Run: headless pygame with SDL's dummy video driver; simulated clock (each Clock.tick advances the game by its frame time, no real sleeping); random seed 0; keys injected as events and as key.get_pressed() state; mouse plan: one left click at the window centre at the start of phase 2, then a move to the lower-right quarter at the start of phase 3; restart key R tapped at the start of phases 3 and 4.
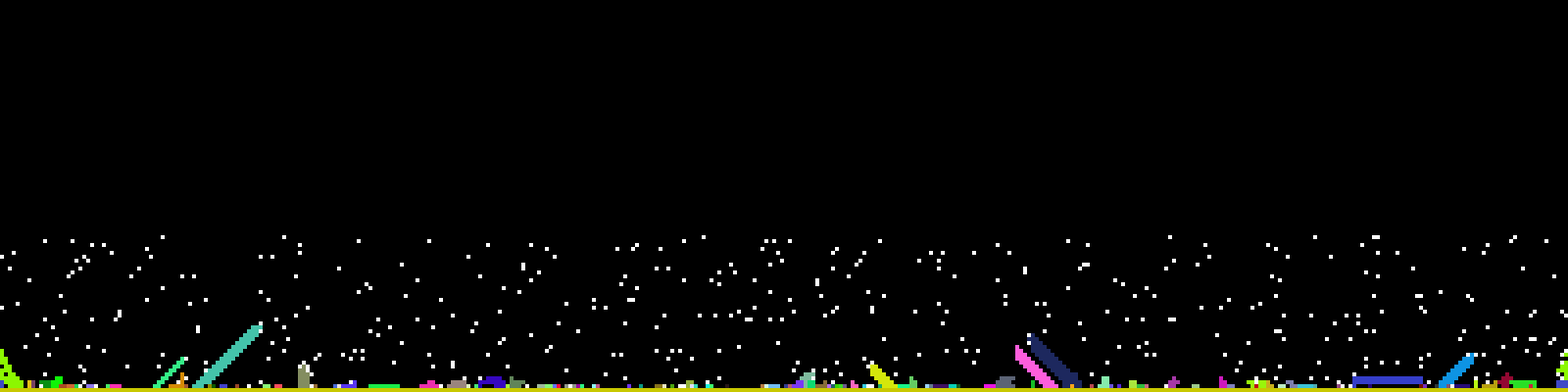
Frame 1 of 4 · flips 1–60 · no input
Frame 2 of 4 · flips 61–180 · clicked the window centre · tapped SPACE, RETURN · held RIGHT (→), D · screen unchanged from frame 1, image omitted
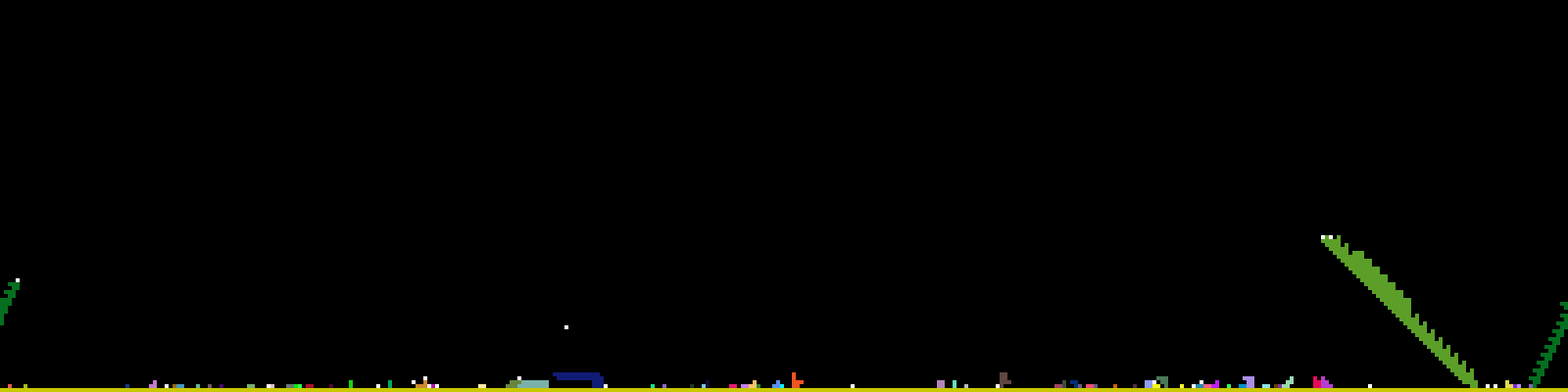
Frame 3 of 4 · flips 181–300 · moved the mouse to the lower-right quarter · tapped R · held DOWN (↓), S
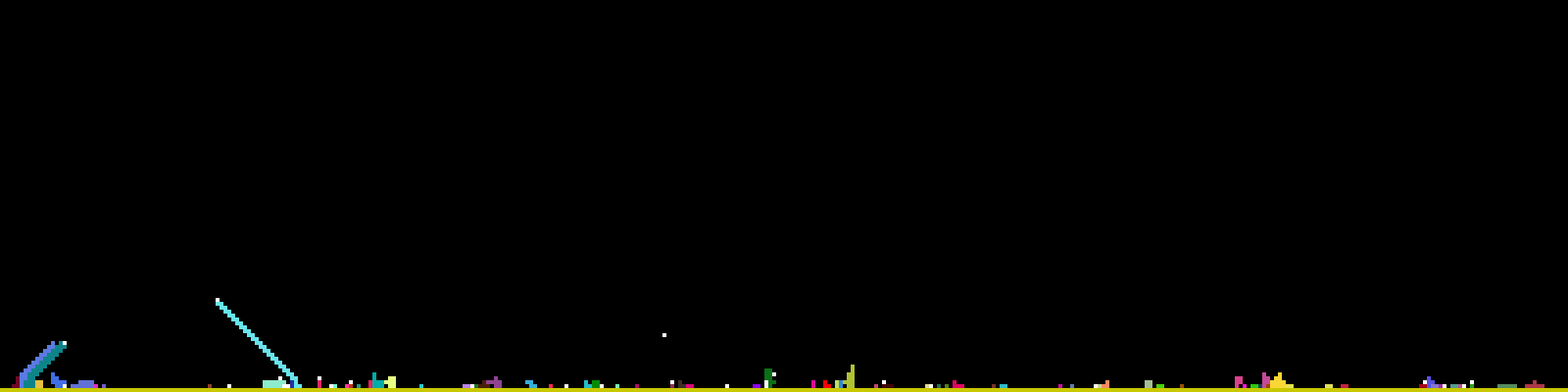
Frame 4 of 4 · flips 301–420 · tapped R · held LEFT (←), A, UP (↑), W

The pygame program that drew these frames:

import pygame
import random
import copy
import sys

pygame.init()
WIDTH, HEIGHT = 400, 100   # внутренняя логика
SCALE = 4  # во сколько раз увеличиваем экран

screen = pygame.display.set_mode((WIDTH*SCALE, HEIGHT*SCALE))
pygame.display.set_caption("Цикличный мир с деревьями")

surface = pygame.Surface((WIDTH, HEIGHT))  # рисуем всё на маленьком surface

pygame.display.set_caption("Цикличный мир с деревьями")
clock = pygame.time.Clock()

# Количество семян
a = 1000

# с како высоты energy
c = 0

generation = 0
alive_trees = []
trees = []
seeds = []
new_seeds = []
occupied = set()
paused = False  # состояние паузы


# Нижние блоки
for x in range(WIDTH):
    occupied.add((x, HEIGHT-1))

# Создание начальных семян
for i in range(a):
    seed = {
        "x": random.randint(0, WIDTH - 1),
        "y": random.randint(0, HEIGHT - 2),  # не на нижнем блоке
        "energy": 3000,
        "max_age" : random.randint(10, 100),
        "genom": []
    }
    seeds.append(seed)

# Геном семян
for seed in seeds:
    for i in range(15):
        gen = {
            "UP": random.randint(0, 29),
            "DOWN": random.randint(0, 29),
            "LEFT": random.randint(0, 29),
            "RIGHT": random.randint(0, 29),
            "gen_if": random.randint(0, 239)
        }
        seed["genom"].append(gen)

def restart_simulation():
    global trees, seeds, alive_trees, new_seeds, occupied, generation, paused

    generation = 0
    alive_trees = []
    trees = []
    seeds = []
    new_seeds = []
    occupied = set()
    paused = False  # состояние паузы


    # Нижние блоки
    for x in range(WIDTH):
        occupied.add((x, HEIGHT-1))

    # Создание начальных семян
    for i in range(a):
        seed = {
            "x": random.randint(0, WIDTH - 1),
            "y": random.randint(0, HEIGHT - 2),  # не на нижнем блоке
            "energy": 3000,
            "max_age" : random.randint(10, 100),
            "genom": []
        }
        seeds.append(seed)

    # Геном семян
    for seed in seeds:
        for i in range(15):
            gen = {
                "UP": random.randint(0, 29),
                "DOWN": random.randint(0, 29),
                "LEFT": random.randint(0, 29),
                "RIGHT": random.randint(0, 29),
                "gen_if": random.randint(0, 239)
            }
            seed["genom"].append(gen)



while True:
    # Обработка событий
    for event in pygame.event.get():
        if event.type == pygame.QUIT:
            pygame.quit()
            sys.exit()
        if event.type == pygame.KEYDOWN:
            if event.key == pygame.K_SPACE:
                paused = not paused  # переключаем паузу
            elif event.key == pygame.K_r:
                restart_simulation()  # перезапуск


        if event.type == pygame.MOUSEBUTTONDOWN:
            mx, my = event.pos
            mx //= SCALE  # приведение к логическим координатам
            my //= SCALE
            for tree in trees:
                for seg in tree["segments"]:
                    if seg["x"] == mx and seg["y"] == my:
                        print("\nTREE GENOM")
                        for i, gene in enumerate(tree["genom"]):
                            print(
                                f"{i:02d}: "
                                f"UP={gene['UP']:2d} "
                                f"DOWN={gene['DOWN']:2d} "
                                f"LEFT={gene['LEFT']:2d} "
                                f"RIGHT={gene['RIGHT']:2d}"
                                f"gen_if={gene['gen_if']:2d} "
                            )
                        print("-" * 40)
                        print("Energy:", tree["energy"])
                        print("max_age:", tree["max_age"])
                        break

    if paused:
        pygame.display.flip()
        clock.tick(60)
        continue  # пропускаем рост деревьев и семян

    surface.fill((0, 0, 0))  # очистка

    # Рост деревьев
    alive_trees = []
    for tree in trees:
        new_segments = []
        for segment in tree["segments"]:
            tree["energy"] -= 10
            if segment["wood"]:
                base = HEIGHT - segment["y"] - c

                # проверяем только сегменты сверху
                multiplier = 3
                for yy in range(segment["y"]):
                    if (segment["x"], yy) in occupied:
                        multiplier -= 1
                    elif (segment["x"], yy) not in occupied:
                        multiplier += 1
                    if multiplier > 3:
                        multiplier = 3

                tree["energy"] += base * multiplier
                continue


            segment["wood"] = True
            nr_gen = segment["genom_nr"]
            gen = tree["genom"][nr_gen]
            if gen["gen_if"] < 15:
                if (segment["x"], segment["y"] - 1) in occupied:
                    segment["genom_nr"] = gen["gen_if"]
                    if segment["genom_nr"] < 0:
                        segment["genom_nr"] = 0
                    continue
            elif gen["gen_if"] < 30:
                if (segment["x"], segment["y"] + 1) in occupied:
                    segment["genom_nr"] = gen["gen_if"] - 15
                    if segment["genom_nr"] < 0:
                        segment["genom_nr"] = 0
                    continue
            elif gen["gen_if"] < 45:
                if (segment["x"] - 1, segment["y"]) in occupied:
                    segment["genom_nr"] = gen["gen_if"] - 30
                    if segment["genom_nr"] < 0:
                        segment["genom_nr"] = 0
                    continue
            elif gen["gen_if"] < 60:
                if (segment["x"] + 1, segment["y"]) in occupied:
                    segment["genom_nr"] = gen["gen_if"] - 45
                    if segment["genom_nr"] < 0:
                        segment["genom_nr"] = 0
                    continue
            elif gen["gen_if"] < 75:
                e = (gen["gen_if"] - 60) * 300
                if tree["energy"] < e:
                    segment["genom_nr"] = gen["gen_if"] - 60
                    if segment["genom_nr"] < 0:
                        segment["genom_nr"] = 0
                    continue
            elif gen["gen_if"] < 90:
                e = (gen["gen_if"] - 75) * 30
                if tree["energy"] < e:
                    segment["genom_nr"] = gen["gen_if"] - 75
                    if segment["genom_nr"] < 0:
                        segment["genom_nr"] = 0
                    continue
            elif gen["gen_if"] < 105:
                e = (gen["gen_if"] - 90) * 300
                if tree["energy"] > e:
                    segment["genom_nr"] = gen["gen_if"] - 90
                    if segment["genom_nr"] < 0:
                        segment["genom_nr"] = 0
                    continue
            elif gen["gen_if"] < 120:
                e = (gen["gen_if"] - 105) * 30
                if tree["energy"] > e:
                    segment["genom_nr"] = gen["gen_if"] - 105
                    if segment["genom_nr"] < 0:
                        segment["genom_nr"] = 0
                    continue

            # Вверх
            if segment["y"] > 0 and gen["UP"] < 15 and (segment["x"], segment["y"] - 1) not in occupied:
                new_segments.append({
                    "x": segment["x"],
                    "y": segment["y"] - 1,
                    "genom_nr": gen["UP"],
                    "wood": False,
                    "seed" : False
                })
                occupied.add((segment["x"], segment["y"] - 1))

            # Вниз
            if segment["y"] < HEIGHT - 1 and gen["DOWN"] < 15 and (segment["x"], segment["y"] + 1) not in occupied:
                new_segments.append({
                    "x": segment["x"],
                    "y": segment["y"] + 1,
                    "genom_nr": gen["DOWN"],
                    "wood": False,
                    "seed" : False
                })
                occupied.add((segment["x"], segment["y"] + 1))

            # Влево (циклично)
            new_x = (segment["x"] - 1) % WIDTH
            if gen["LEFT"] < 15 and (new_x, segment["y"]) not in occupied:
                new_segments.append({
                    "x": new_x,
                    "y": segment["y"],
                    "genom_nr": gen["LEFT"],
                    "wood": False,
                    "seed" : False
                })
                occupied.add((new_x, segment["y"]))

            # Вправо (циклично)
            new_x = (segment["x"] + 1) % WIDTH
            if gen["RIGHT"] < 15 and (new_x, segment["y"]) not in occupied:
                new_segments.append({
                    "x": new_x,
                    "y": segment["y"],
                    "genom_nr": gen["RIGHT"],
                    "wood": False,
                    "seed" : False
                })
                occupied.add((new_x, segment["y"]))
            if gen["RIGHT"] > 15 and gen["LEFT"] > 15 and gen["UP"] > 15 and gen["DOWN"] > 15:
                segment["seed"] = True
            if segment["seed"] == True:
                segment["wood"] = False

        tree["segments"].extend(new_segments)
        tree["age"] += 1
        if tree["age"] < tree["max_age"] and tree["energy"] > 0:
            alive_trees.append(tree)
        else:
            dead_seeds = []
            for seg in tree["segments"]:
                occupied.discard((seg["x"], seg["y"]))
                if not seg["wood"]:
                    dead_seeds.append(seg)

            if dead_seeds:
                available_energy = max(tree["energy"], 0)
                en_per_seed = available_energy / len(dead_seeds)
                tree["energy"] = 0

                for ds in dead_seeds:
                    new_seed = {
                        "x": ds["x"],
                        "y": ds["y"],
                        "energy": en_per_seed,
                        "max_age" : tree["max_age"],
                        "genom": copy.deepcopy(tree["genom"])
                    }
                    b = random.randint(0, 3)
                    if b == 3:
                        gene = new_seed["genom"][random.randint(0, 14)]
                        direction = random.choice(["UP","DOWN","LEFT","RIGHT"])
                        gene[direction] = random.randint(0,29)
                    elif b == 2:
                        new_seed["max_age"] += random.randint(-3, 3)
                    elif b == 1:
                        gene = new_seed["genom"][random.randint(0, 14)]
                        gene["gen_if"] = random.randint(0, 99)
                    

                    seeds.append(new_seed)
                    # occupied.add((ds["x"], ds["y"]))  # ❌ не нужно


    trees = alive_trees

    # Падение семян и превращение в деревья
    new_seeds = []
    for seed in seeds:
        seed["x"] = seed["x"] % WIDTH
        if (seed["x"], seed["y"] + 1) not in occupied and seed["y"] != HEIGHT-2 and seed["energy"] > 0:
            seed["y"] += 1
            new_seeds.append(seed)
        elif seed["y"] != HEIGHT-2:
            continue
        elif seed["energy"] > 0:
            new_tree = {
                "color": [random.randint(0, 255) for _ in range(3)],
                "energy": seed["energy"],
                "genom": copy.deepcopy(seed["genom"]),
                "max_age": seed["max_age"],
                "age": 0,
                "segments": [{
                    "x": seed["x"],
                    "y": seed["y"],
                    "genom_nr": 0,
                    "wood": False,
                    "seed" : False
                }]
            }
            trees.append(new_tree)
            occupied.add((seed["x"], seed["y"]))
    seeds = new_seeds

    # Рисуем деревья
    for tree in trees:
        for segment in tree["segments"]:
            color = tree["color"] if segment["wood"] else (255, 255, 255)
            pygame.draw.rect(surface, color, (segment["x"], segment["y"], 1, 1))

    # Рисуем семена
    for seed in seeds:
        pygame.draw.rect(surface, (255, 255, 255), (seed["x"], seed["y"], 1, 1))

    # Нижний блок
    for x in range(WIDTH):
        pygame.draw.rect(surface, (200, 200, 0), (x, HEIGHT-1, 1, 1))

    screen.blit(pygame.transform.scale(surface, (WIDTH*SCALE, HEIGHT*SCALE)), (0, 0))
    pygame.display.flip()
    clock.tick(60)
    world_energy = 0
    for tree in trees:
        world_energy += tree["energy"]
    for seed in seeds:
        world_energy += seed["energy"]
    generation += 1
    print("Trees:", len(trees), "World energy:", int(world_energy), "FPS:", int(clock.get_fps()), "Generation:", generation)
